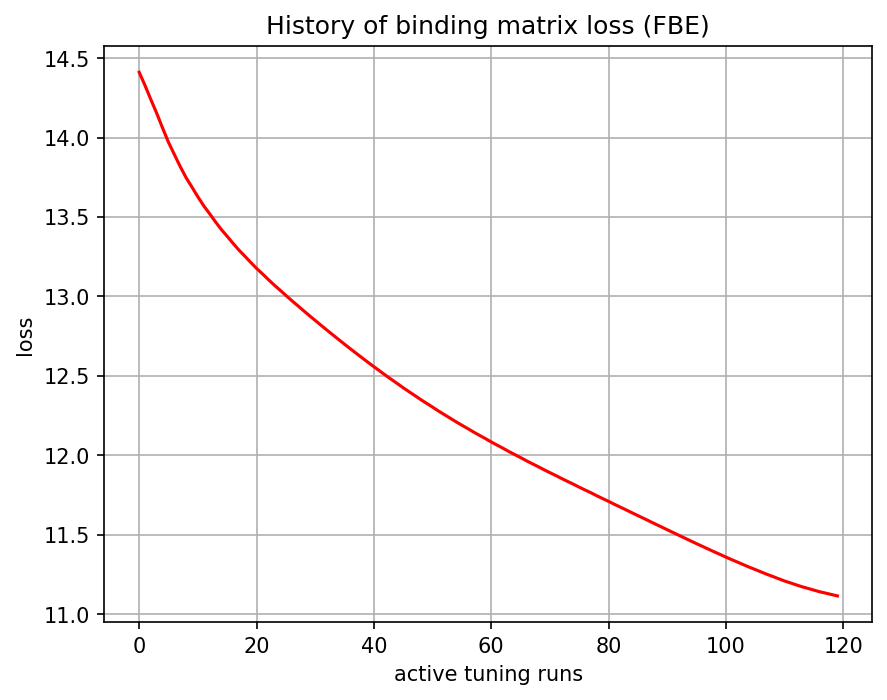

The data file committed next to this chart (first rows):
, 0
0, 14.41
1, 14.33
2, 14.24
3, 14.15
4, 14.06
5, 13.97
6, 13.89
7, 13.82
8, 13.75
9, 13.69
10, 13.63
11, 13.57
12, 13.52
13, 13.47
14, 13.42
15, 13.38
16, 13.33
17, 13.29
18, 13.25
19, 13.21
20, 13.18
21, 13.14
22, 13.11
23, 13.07
24, 13.04
25, 13.01
26, 12.97
27, 12.94
28, 12.91
29, 12.88
30, 12.85
31, 12.82
32, 12.79
33, 12.76
34, 12.73
35, 12.7
36, 12.67
37, 12.64
38, 12.61
39, 12.59
40, 12.56
41, 12.53
42, 12.5
43, 12.48
44, 12.45
45, 12.43
46, 12.4
47, 12.38
48, 12.35
49, 12.33
50, 12.3
51, 12.28
52, 12.26
53, 12.23
54, 12.21
55, 12.19
56, 12.17
57, 12.15
58, 12.13
59, 12.11
... 60 more rows
